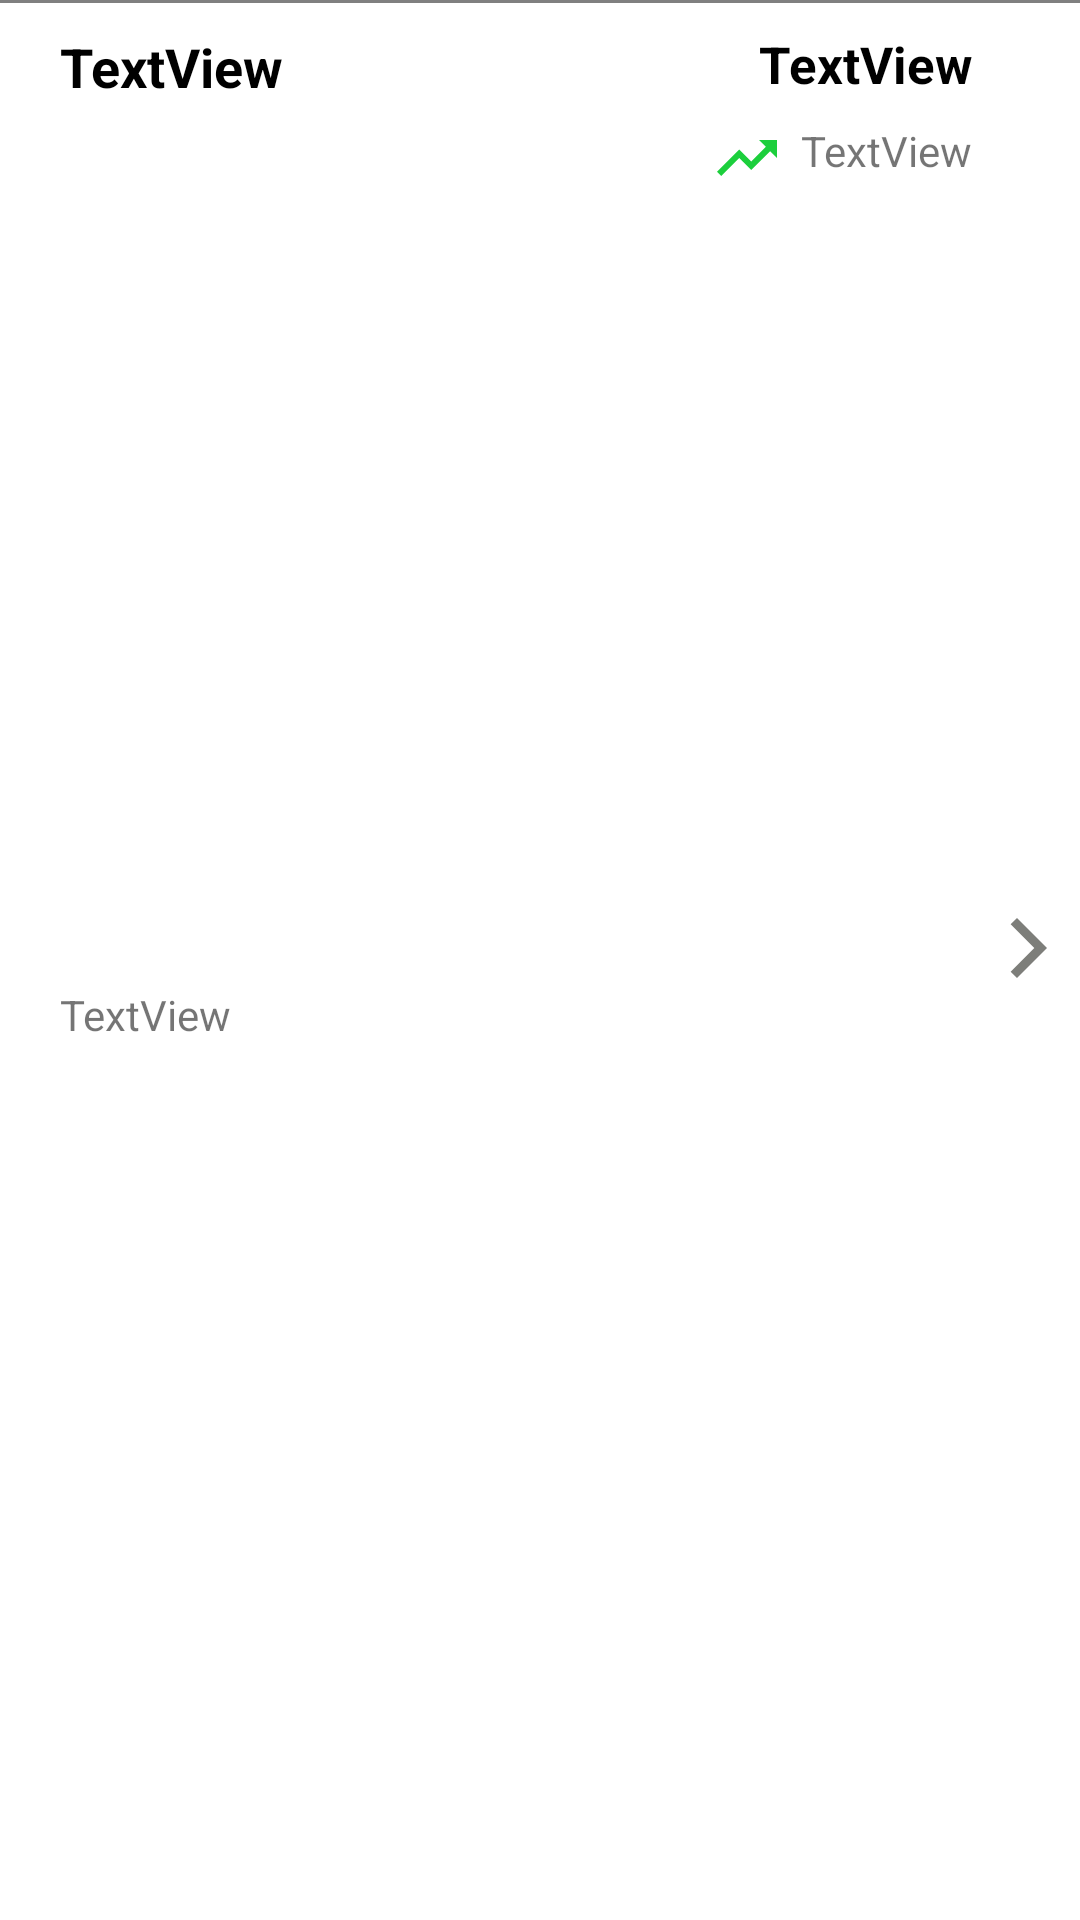

This screen was rendered from an Android layout file. Write that file and the resources it references.
<!-- AndroidManifest.xml: application theme Theme.StockApp -->
<!-- res/layout/main_row.xml -->
<?xml version="1.0" encoding="utf-8"?>
<androidx.constraintlayout.widget.ConstraintLayout xmlns:android="http://schemas.android.com/apk/res/android"
    xmlns:app="http://schemas.android.com/apk/res-auto"
    android:id="@+id/main_row_container"
    android:layout_width="match_parent"
    android:layout_height="wrap_content"
    android:background="@drawable/top_border"
    android:foreground="?attr/selectableItemBackground"
    app:backgroundTint="@null">

    <ImageView
        android:id="@+id/main_list_trend_arrow"
        android:layout_width="wrap_content"
        android:layout_height="wrap_content"
        android:layout_marginEnd="6dp"
        app:layout_constraintEnd_toStartOf="@+id/main_list_change_text"
        app:layout_constraintTop_toTopOf="@+id/main_list_change_text"
        app:srcCompat="@drawable/ic_baseline_trending_up_24" />

    <ImageView
        android:id="@+id/main_list_dummy_arrow"
        android:layout_width="wrap_content"
        android:layout_height="wrap_content"
        android:layout_marginBottom="8dp"
        android:layout_marginEnd="5dp"
        app:layout_constraintBottom_toBottomOf="parent"
        app:layout_constraintEnd_toEndOf="parent"
        app:layout_constraintTop_toTopOf="parent"
        app:srcCompat="@drawable/ic_baseline_arrow_forward_ios_24" />

    <TextView
        android:id="@+id/main_list_price"
        android:layout_width="wrap_content"
        android:layout_height="wrap_content"
        android:layout_marginEnd="36dp"
        android:text="TextView"
        android:textColor="@color/black"
        android:textSize="17sp"
        android:textStyle="bold"
        app:layout_constraintEnd_toEndOf="parent"
        app:layout_constraintTop_toTopOf="@+id/main_list_ticker" />

    <TextView
        android:id="@+id/main_list_change_text"
        android:layout_width="wrap_content"
        android:layout_height="wrap_content"
        android:layout_marginTop="8dp"
        android:text="TextView"
        app:layout_constraintEnd_toEndOf="@+id/main_list_price"
        app:layout_constraintTop_toBottomOf="@+id/main_list_price" />

    <TextView
        android:id="@+id/main_list_ticker"
        android:layout_width="wrap_content"
        android:layout_height="wrap_content"
        android:layout_marginStart="20dp"
        android:layout_marginTop="10dp"
        android:text="TextView"
        android:textColor="@color/black"
        android:textSize="18sp"
        android:textStyle="bold"
        app:layout_constraintStart_toStartOf="parent"
        app:layout_constraintTop_toTopOf="parent" />

    <TextView
        android:id="@+id/main_list_shares"
        android:layout_width="wrap_content"
        android:layout_height="wrap_content"
        android:layout_marginBottom="6dp"
        android:layout_marginTop="8dp"
        android:text="TextView"
        android:textSize="14sp"
        app:layout_constraintBottom_toBottomOf="parent"
        app:layout_constraintStart_toStartOf="@+id/main_list_ticker"
        app:layout_constraintTop_toBottomOf="@+id/main_list_ticker" />
</androidx.constraintlayout.widget.ConstraintLayout>
<!-- resources referenced by this layout -->
<resources>
  <color name="black">#FF000000</color>
  <!-- drawable ic_baseline_arrow_forward_ios_24 (drawable) -->
  <vector android:height="24dp" android:tint="#7D7E7A"
      android:viewportHeight="24" android:viewportWidth="24"
      android:width="24dp" xmlns:android="http://schemas.android.com/apk/res/android">
      <path android:fillColor="@android:color/white" android:pathData="M5.88,4.12L13.76,12l-7.88,7.88L8,22l10,-10L8,2z"/>
  </vector>
  <!-- drawable ic_baseline_trending_up_24 (drawable) -->
  <vector android:height="24dp" android:tint="#1CCF3C"
      android:viewportHeight="24" android:viewportWidth="24"
      android:width="24dp" xmlns:android="http://schemas.android.com/apk/res/android">
      <path android:fillColor="@android:color/white" android:pathData="M16,6l2.29,2.29 -4.88,4.88 -4,-4L2,16.59 3.41,18l6,-6 4,4 6.3,-6.29L22,12V6z"/>
  </vector>
  <!-- drawable top_border (drawable) -->
  <?xml version="1.0" encoding="utf-8"?>
  <layer-list xmlns:android="http://schemas.android.com/apk/res/android">
  
      <item android:left="-2dp" android:bottom="-2dp" android:right="-2dp">
          <shape android:shape="rectangle">
              <stroke android:width="1dp" android:color="@color/gray" />
          </shape>
      </item>
  
  </layer-list>
  <style name="Theme.StockApp" parent="Theme.MaterialComponents.Light.NoActionBar">
          
          <item name="colorPrimary">@color/purple_500</item>
          <item name="colorPrimaryVariant">@color/purple_700</item>
          <item name="colorOnPrimary">@color/white</item>
          
          <item name="colorSecondary">@color/teal_200</item>
          <item name="colorSecondaryVariant">@color/teal_700</item>
          <item name="colorOnSecondary">@color/black</item>
          
          <item name="android:statusBarColor" tools:targetApi="l">?attr/colorPrimaryVariant</item>
          
      </style>
  <color name="gray">#808080</color>
  <color name="purple_500">#FF6200EE</color>
  <color name="purple_700">#FF3700B3</color>
  <color name="white">#FFFFFFFF</color>
  <color name="teal_200">#FF03DAC5</color>
  <color name="teal_700">#FF018786</color>
</resources>
